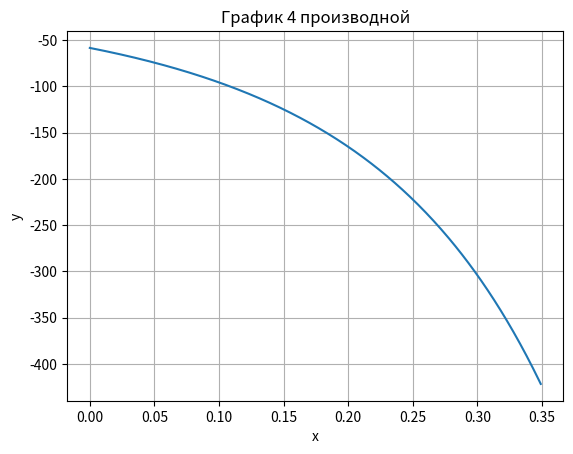
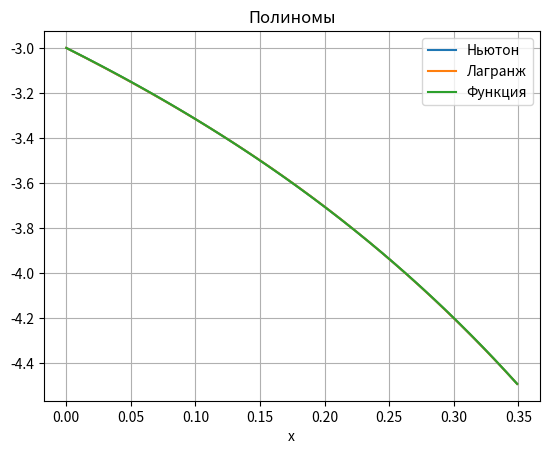
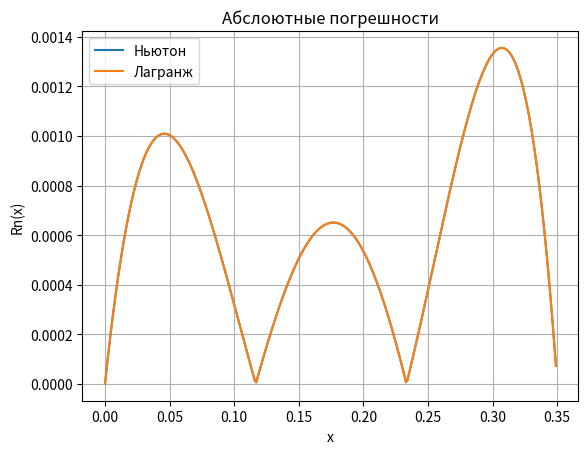

Write the Python code that produced these figures, in order.
# coding=utf-8

import numpy
import matplotlib.pyplot as plotter


def f(x):
    return (numpy.pi * x - 3) / (x - 1) ** 2


def f2(x):
    return 2*(x-1) - 5*(numpy.pi*(x**2 + x - 2) - 9*x + 9) # 2⋅(x−1)−5⋅(π⋅(x2+x−2)−9⋅x+9)


def df(x):
    return 24*((x-1)**-7)*(numpy.pi*(x*(x+3) - 4)- 15*x + 15)


def Lagrange(arg, x, y):
    L = 0
    size = len(x)
    for i in range(size):
        l = 1
        for j in range(size):
            if i != j:
                l = l * (arg - x[j]) / (x[i] - x[j])
        L = L + l * y[i]
    return L


def Newton(x, X, Y, h):
    res = Y[0]
    t = (x - X[0]) / h
    diff = [0] * 4
    for i in range(len(Y)):
        diff[i] = Y[i]
    for i in range(len(X) - 1):
        for j in range(len(X) - i - 1):
            diff[j] = diff[j + 1] - diff[j]
        temp = diff[0]
        for j in range(0, i + 1):
            temp *= (t - j)
            temp /= (j + 1)
        res = res + temp
    return res


a = 0
b = 0.35
h = (b - a) / 3

plotter.figure(1)
x = numpy.arange(a, b, 0.001)
plotter.title("График 4 производной")
plotter.xlabel("x")
plotter.ylabel("y")
plotter.grid()
plotter.plot(x, df(x))

X = numpy.array([a, a + h, a + 2 * h, a + 3 * h])
Y = f(X)
lagrange, newton, function = [], [], []

for i in range(len(x)):
    lagrange.append(Lagrange(x[i], X, Y))
    newton.append(Newton(x[i], X, Y, h))
    function.append(f(x[i]))

plotter.figure(2)
plotter.title("Полиномы")
plotter.xlabel("x")
plotter.grid()
plotter.plot(x, newton, label="Ньютон")
plotter.plot(x, lagrange, label="Лагранж")
plotter.plot(x, function, label="Функция")
plotter.legend()

plotter.figure(3)
plotter.title("Абслоютные погрешности")
plotter.xlabel("x")
plotter.ylabel("Rn(x)")
plotter.plot(x, abs(f(x) - newton), label="Ньютон")
plotter.plot(x, abs(f(x) - lagrange), label="Лагранж")
plotter.legend()
plotter.grid()
plotter.show()